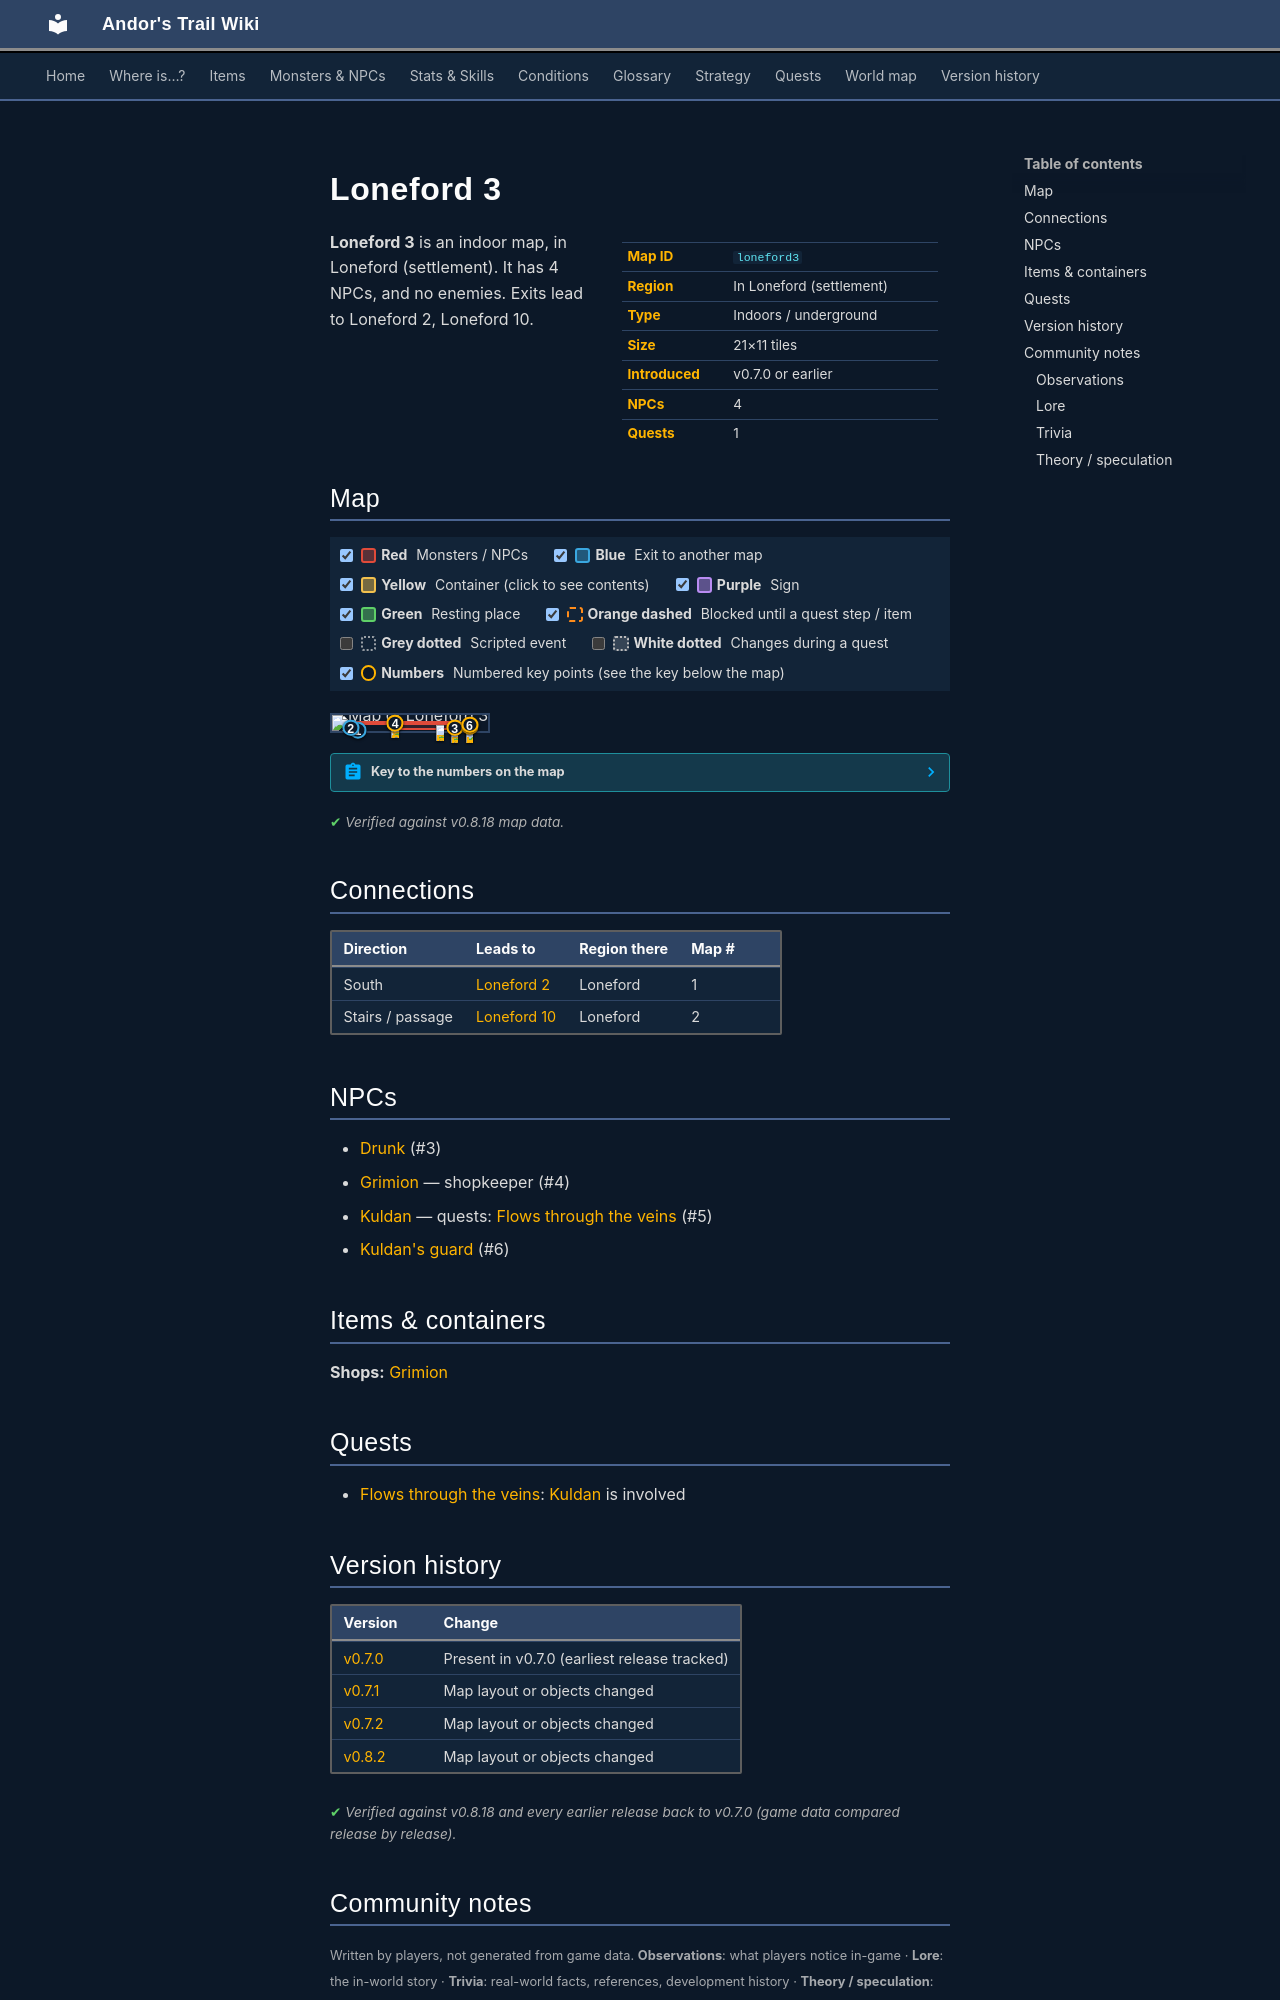

repository: asdfghjkl628/Andor-s-Trail-Wikiiii · page: maps/loneford3/index.html · generator: mkdocs

---
description: "Loneford 3 is an indoor location in Andor's Trail, in Loneford (settlement). NPCs: Drunk, Grimion, Kuldan, Kuldan's guard. Exits to Loneford 2, Loneford 10."
---

# Loneford 3

<div class="infobox" markdown>

| | |
|---|---|
| **Map ID** | `loneford3` |
| **Region** | In Loneford (settlement) |
| **Type** | Indoors / underground |
| **Size** | 21×11 tiles |
| **Introduced** | v0.7.0 or earlier |
| **NPCs** | 4 |
| **Quests** | 1 |

</div>

**Loneford 3** is an indoor map, in Loneford (settlement). It has 4 NPCs, and no enemies. Exits lead to Loneford 2, Loneford 10.

## Map

<div class="map-legend" markdown="0"><label class="lg"><input type="checkbox" data-t="spawn" checked><span class="sw sw-spawn"></span><b>Red</b>&nbsp;Monsters / NPCs</label><label class="lg"><input type="checkbox" data-t="mapchange" checked><span class="sw sw-mapchange"></span><b>Blue</b>&nbsp;Exit to another map</label><label class="lg"><input type="checkbox" data-t="container" checked><span class="sw sw-container"></span><b>Yellow</b>&nbsp;Container (click to see contents)</label><label class="lg"><input type="checkbox" data-t="sign" checked><span class="sw sw-sign"></span><b>Purple</b>&nbsp;Sign</label><label class="lg"><input type="checkbox" data-t="rest" checked><span class="sw sw-rest"></span><b>Green</b>&nbsp;Resting place</label><label class="lg"><input type="checkbox" data-t="key" checked><span class="sw sw-key"></span><b>Orange dashed</b>&nbsp;Blocked until a quest step / item</label><label class="lg"><input type="checkbox" data-t="script"><span class="sw sw-script"></span><b>Grey dotted</b>&nbsp;Scripted event</label><label class="lg"><input type="checkbox" data-t="replace"><span class="sw sw-replace"></span><b>White dotted</b>&nbsp;Changes during a quest</label><label class="lg"><input type="checkbox" data-t="pin" checked><span class="sw sw-pin"></span><b>Numbers</b>&nbsp;Numbered key points (see the key below the map)</label></div>

<div class="map-wrap hide-script hide-replace" markdown="0"><img src="../../assets/maps/loneford3.webp" alt="Map of Loneford 3" width="672" height="352" loading="lazy"><a id="place-south" class="mo mo-mapchange" href="../loneford2/#place-lonefordhouse1" title="Exit to Loneford 2" style="left:14.286%;top:90.909%;width:4.762%;height:9.091%"></a><a id="place-down" class="mo mo-mapchange" href="../loneford10/#place-up" title="Exit to Loneford 10" style="left:9.524%;top:72.727%;width:4.762%;height:9.091%"></a><span class="mo mo-spawn" title="Spawns: Grimion" style="left:9.524%;top:36.364%;width:71.429%;height:18.182%"></span><span class="mo mo-spawn" title="Spawns: Kuldan" style="left:85.714%;top:63.636%;width:4.762%;height:9.091%"></span><span class="mo mo-spawn" title="Spawns: Kuldan&#x27;s guard" style="left:85.714%;top:54.545%;width:4.762%;height:9.091%"></span><span class="mo mo-spawn" title="Spawns: Kuldan&#x27;s guard" style="left:85.714%;top:72.727%;width:4.762%;height:9.091%"></span><span class="mo mo-spawn" title="Spawns: Drunk" style="left:38.095%;top:45.455%;width:47.619%;height:45.455%"></span><a class="mob" href="../../monsters/grimion/" title="Grimion" style="left:38.095%;top:45.455%;width:4.762%;height:9.091%"><img src="../../assets/icons/monsters/monsters_men2_2.png" alt="Grimion"></a><a class="mob" href="../../monsters/kuldan/" title="Kuldan" style="left:85.714%;top:63.636%;width:4.762%;height:9.091%"><img src="../../assets/icons/monsters/monsters_rltiles1_85.png" alt="Kuldan"></a><a class="mob" href="../../monsters/kuldan_guard/" title="Kuldan&#x27;s guard" style="left:85.714%;top:54.545%;width:4.762%;height:9.091%"><img src="../../assets/icons/monsters/monsters_rltiles3_14.png" alt="Kuldan&#x27;s guard"></a><a class="mob" href="../../monsters/kuldan_guard/" title="Kuldan&#x27;s guard" style="left:85.714%;top:72.727%;width:4.762%;height:9.091%"><img src="../../assets/icons/monsters/monsters_rltiles3_14.png" alt="Kuldan&#x27;s guard"></a><a class="mob" href="../../monsters/drunk/" title="Drunk" style="left:76.190%;top:72.727%;width:4.762%;height:9.091%"><img src="../../assets/icons/monsters/monsters_rltiles3_14.png" alt="Drunk"></a><a class="mob" href="../../monsters/drunk/" title="Drunk" style="left:66.667%;top:63.636%;width:4.762%;height:9.091%"><img src="../../assets/icons/monsters/monsters_rltiles3_14.png" alt="Drunk"></a><a class="pin pin-exit" href="#key-1" style="left:16.667%;top:95.455%" title="Exit (south): to [Loneford 2](loneford2.md)">1</a><a class="pin pin-exit" href="#key-2" style="left:11.905%;top:77.273%" title="Exit (stairs / passage): to [Loneford 10](loneford10.md)">2</a><a id="pin-npc-drunk" class="pin pin-npc" href="#key-3" style="left:78.571%;top:77.273%" title="[Drunk](../../monsters/drunk.md): NPC">3</a><a id="pin-npc-grimion" class="pin pin-npc" href="#key-4" style="left:40.476%;top:50.000%" title="[Grimion](../../monsters/grimion.md): shopkeeper">4</a><a id="pin-npc-kuldan" class="pin pin-npc" href="#key-5" style="left:88.095%;top:68.182%" title="[Kuldan](../../monsters/kuldan.md): 1 quest">5</a><a id="pin-npc-kuldan_guard" class="pin pin-npc" href="#key-6" style="left:88.095%;top:59.091%" title="[Kuldan&#x27;s guard](../../monsters/kuldan_guard.md): NPC">6</a></div>

??? abstract "Key to the numbers on the map"

    | # | What | Details |
    |---|---|---|
    | <span id="key-1"></span>1 | Exit (south) | to [Loneford 2](loneford2.md) |
    | <span id="key-2"></span>2 | Exit (stairs / passage) | to [Loneford 10](loneford10.md) |
    | <span id="key-3"></span>3 | [Drunk](../monsters/drunk.md) | NPC |
    | <span id="key-4"></span>4 | [Grimion](../monsters/grimion.md) | shopkeeper |
    | <span id="key-5"></span>5 | [Kuldan](../monsters/kuldan.md) | 1 quest |
    | <span id="key-6"></span>6 | [Kuldan's guard](../monsters/kuldan_guard.md) | NPC |


<p class="verified">Verified against v0.8.18 map data.</p>

## Connections

| Direction | Leads to | Region there | Map # |
|---|---|---|---|
| South | [Loneford 2](loneford2.md) | Loneford | 1 |
| Stairs / passage | [Loneford 10](loneford10.md) | Loneford | 2 |

## NPCs

- [Drunk](../monsters/drunk.md) (#3)
- [Grimion](../monsters/grimion.md) — shopkeeper (#4)
- [Kuldan](../monsters/kuldan.md) — quests: [Flows through the veins](../quests/loneford.md) (#5)
- [Kuldan's guard](../monsters/kuldan_guard.md) (#6)

## Items & containers

**Shops:** [Grimion](../monsters/grimion.md)

## Quests

- [Flows through the veins](../quests/loneford.md): [Kuldan](../monsters/kuldan.md) is involved


## Version history

| Version | Change |
|---|---|
| [v0.7.0](../versions/0.7.0.md) | Present in v0.7.0 (earliest release tracked) |
| [v0.7.1](../versions/0.7.1.md) | Map layout or objects changed |
| [v0.7.2](../versions/0.7.2.md) | Map layout or objects changed |
| [v0.8.2](../versions/0.8.2.md) | Map layout or objects changed |

<p class="verified">Verified against v0.8.18 and every earlier release back to v0.7.0 (game data compared release by release).</p>


## Community notes

<small>Written by players, not generated from game data. **Observations**: what players notice in-game · **Lore**: the in-world story · **Trivia**: real-world facts, references, development history · **Theory / speculation**: unconfirmed ideas; may just be unfinished content</small>

### Observations

*No notes yet. Contributions are welcome: [add a note](https://github.com/asdfghjkl628/Andor-s-Trail-Wikiiii/new/main/notes/maps?filename=loneford3.md&value=%23%23%20Observations%0A%0A%3C%21--%20what%20players%20notice%20in-game%20--%3E%0A%0A%23%23%20Lore%0A%0A%3C%21--%20the%20in-world%20story%20--%3E%0A%0A%23%23%20Trivia%0A%0A%3C%21--%20real-world%20facts%2C%20references%2C%20development%20history%20--%3E%0A%0A%23%23%20Theory%20/%20speculation%0A%0A%3C%21--%20unconfirmed%20ideas%3B%20may%20just%20be%20unfinished%20content%20--%3E%0A).*
